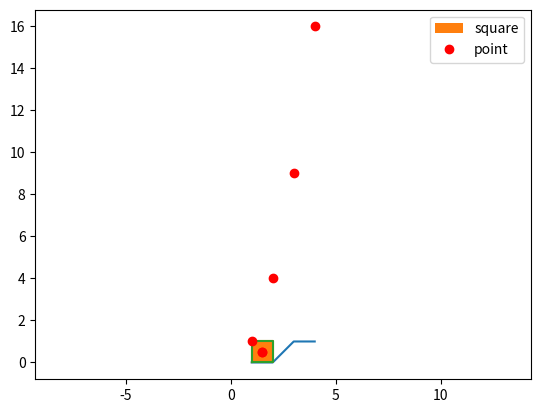
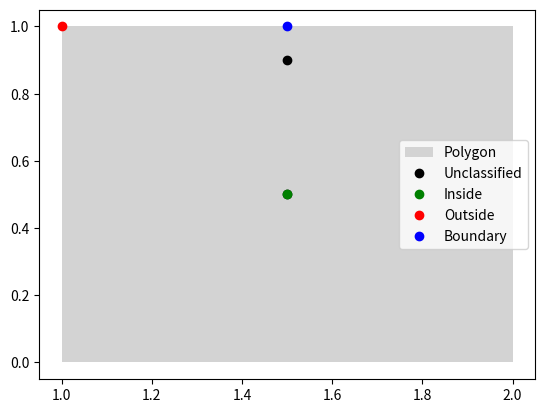

Generate these figures, in order, with matplotlib:
# matplotlib notebook 画图小典籍
import matplotlib.pyplot as plt
plt.plot([1, 2, 3, 4], [0, 0, 1, 1])
plt.show()
plt.plot([1, 1, 2, 2, 1], [0, 1, 1, 0, 0])
plt.show()
# 平衡x,y轴用axis('equal'),让坐标系变成正方形
plt.plot([1, 1, 2, 2, 1], [0, 1, 1, 0, 0])
plt.axis('equal')
plt.show()
# 要记得写show()，不写就没有，呵呵
# fill用于填色
plt.fill([1, 1, 2, 2, 1], [0, 1, 1, 0, 0])
plt.axis('equal')
plt.show()
plt.plot([1, 2, 3, 4], [1, 4, 9, 16], 'ro')
plt.show()
# 红色：ro
# 绿色：g
plt.fill([1, 1, 2, 2, 1], [0, 1, 1, 0, 0], 'g')
plt.plot(1.5, 0.5, 'ro')
plt.axis('equal')
plt.show()

# 添加标签，注意要文本引号
plt.fill([1, 1, 2, 2, 1], [0, 1, 1, 0, 0], label='square')
plt.plot(1.5, 0.5, 'ro', label='point')
plt.axis('equal')
plt.legend()
plt.show()

# 来个大的
from collections import OrderedDict

class Plotter:

    def __init__(self):
        plt.figure()

    def add_polygon(self, xs, ys):
        plt.fill(xs, ys, 'lightgray', label='Polygon')

    def add_point(self, x, y, kind=None):
        if kind == 'outside':
            plt.plot(x, y, 'ro', label='Outside')
        elif kind == 'boundary':
            plt.plot(x, y, 'bo', label='Boundary')
            # 蓝色：bo
        elif kind == 'inside':
            plt.plot(x, y, 'go', label='Inside')
            # 绿色：go
        else:
            plt.plot(x, y, 'ko', label='Unclassified')
            # 黑色：ko

    def show(self):
        handles, labels = plt.gca().get_legend_handles_labels()
        by_label = OrderedDict(zip(labels, handles))
        plt.legend(by_label.values(), by_label.keys())
        plt.show()

plotter = Plotter()
plotter.add_polygon([1, 1, 2, 2, 1], [0, 1, 1, 0, 0])
# 调用类添加矩形
plotter.add_point(1.5, 0.5)
# 同样方法添加点
plotter.add_point(1.5, 0.5, 'inside')
plotter.add_point(1.5, 0.9, 'Unclassified')
plotter.add_point(1, 1, 'outside')
plotter.add_point(1.5, 1, 'boundary')
plotter.show()

# 哈哈哈哈哈哈

